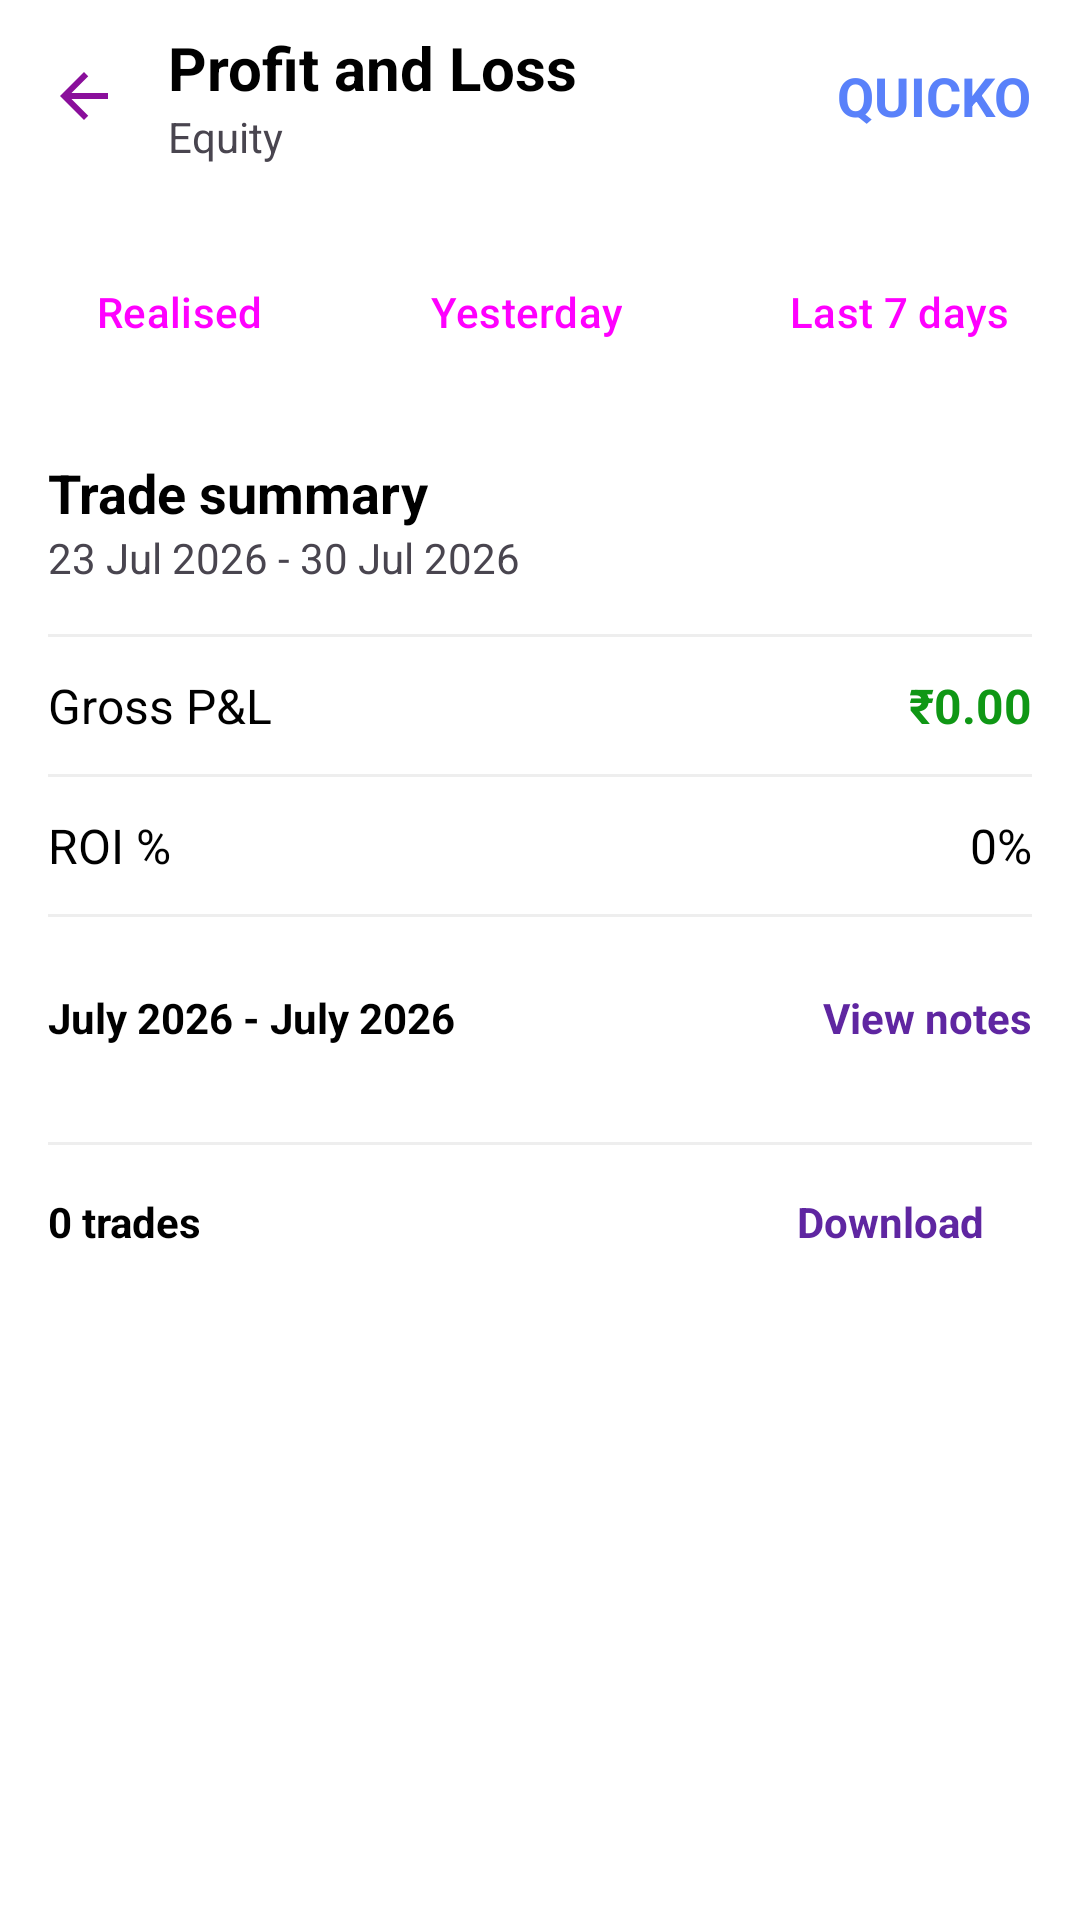

Write the Android layout XML for this screen, with the resource values it uses.
<!-- AndroidManifest.xml: application theme Theme.Bottonnavigation_and_recyclerview_implement_homepage -->
<!-- res/layout/activity_profit_loss.xml -->
<?xml version="1.0" encoding="utf-8"?>
<androidx.constraintlayout.widget.ConstraintLayout xmlns:android="http://schemas.android.com/apk/res/android"
    xmlns:app="http://schemas.android.com/apk/res-auto"
    xmlns:tools="http://schemas.android.com/tools"
    android:layout_width="match_parent"
    android:layout_height="match_parent"
    android:background="@color/white">

    <androidx.appcompat.widget.Toolbar
        android:id="@+id/toolbar"
        android:layout_width="match_parent"
        android:layout_height="?attr/actionBarSize"
        android:background="@color/white"
        app:layout_constraintTop_toTopOf="parent"
        app:navigationIcon="@drawable/back_button_img">

        <LinearLayout
            android:layout_width="wrap_content"
            android:layout_height="wrap_content"
            android:orientation="vertical">
            <TextView
                android:layout_width="wrap_content"
                android:layout_height="wrap_content"
                android:text="Profit and Loss"
                android:textColor="@color/black"
                android:textSize="20sp"
                android:textStyle="bold" />
            <TextView
                android:layout_width="wrap_content"
                android:layout_height="wrap_content"
                android:text="Equity"
                android:textSize="14sp" />
        </LinearLayout>

        <TextView
            android:layout_width="wrap_content"
            android:layout_height="wrap_content"
            android:layout_gravity="end"
            android:layout_marginEnd="16dp"
            android:text="QUICKO"
            android:textColor="@color/Blue"
            android:textStyle="bold"
            android:textSize="18sp"/>
    </androidx.appcompat.widget.Toolbar>

    <HorizontalScrollView
        android:id="@+id/filter_scroll"
        android:layout_width="match_parent"
        android:layout_height="wrap_content"
        android:layout_marginTop="8dp"
        android:scrollbars="none"
        app:layout_constraintTop_toBottomOf="@id/toolbar">
        <LinearLayout
            android:layout_width="wrap_content"
            android:layout_height="wrap_content"
            android:padding="8dp"
            android:orientation="horizontal">
            <Button android:id="@+id/btn_realised" style="@style/Widget.Material3.Button.TonalButton" android:layout_width="wrap_content" android:layout_height="wrap_content" android:text="Realised" android:layout_marginEnd="8dp" />
            <Button android:id="@+id/btn_yesterday" style="@style/Widget.Material3.Button.OutlinedButton" android:layout_width="wrap_content" android:layout_height="wrap_content" android:text="Yesterday" android:layout_marginEnd="8dp" />
            <Button android:id="@+id/btn_last_7_days" style="@style/Widget.Material3.Button.OutlinedButton" android:layout_width="wrap_content" android:layout_height="wrap_content" android:text="Last 7 days" android:layout_marginEnd="8dp" />
            <Button android:id="@+id/btn_last_1_month" style="@style/Widget.Material3.Button.OutlinedButton" android:layout_width="wrap_content" android:layout_height="wrap_content" android:text="Last 1 month" />
        </LinearLayout>
    </HorizontalScrollView>

    <ScrollView
        android:layout_width="match_parent"
        android:layout_height="0dp"
        app:layout_constraintTop_toBottomOf="@id/filter_scroll"
        app:layout_constraintBottom_toBottomOf="parent">

        <LinearLayout
            android:layout_width="match_parent"
            android:layout_height="wrap_content"
            android:orientation="vertical"
            android:padding="16dp">

            <TextView
                android:layout_width="wrap_content"
                android:layout_height="wrap_content"
                android:text="Trade summary"
                android:textStyle="bold"
                android:textSize="18sp"
                android:textColor="@color/black"/>

            <TextView
                android:id="@+id/date_range_txt"
                android:layout_width="wrap_content"
                android:layout_height="wrap_content"
                android:text="23 Jul 2026 - 30 Jul 2026"
                android:textSize="14sp"
                android:layout_marginBottom="16dp"/>

            <View android:layout_width="match_parent" android:layout_height="1dp" android:background="#EEEEEE"/>

            <RelativeLayout android:layout_width="match_parent" android:layout_height="wrap_content" android:paddingTop="12dp" android:paddingBottom="12dp">
                <TextView android:layout_width="wrap_content" android:layout_height="wrap_content" android:text="Gross P&amp;L" android:textColor="@color/black" android:textSize="16sp"/>
                <TextView android:id="@+id/gross_pl_txt" android:layout_width="wrap_content" android:layout_height="wrap_content" android:layout_alignParentEnd="true" android:text="₹0.00" android:textColor="@color/Green" android:textStyle="bold" android:textSize="16sp"/>
            </RelativeLayout>

            <View android:layout_width="match_parent" android:layout_height="1dp" android:background="#EEEEEE"/>

            <RelativeLayout android:layout_width="match_parent" android:layout_height="wrap_content" android:paddingTop="12dp" android:paddingBottom="12dp">
                <TextView android:layout_width="wrap_content" android:layout_height="wrap_content" android:text="ROI %" android:textColor="@color/black" android:textSize="16sp"/>
                <TextView android:id="@+id/roi_txt" android:layout_width="wrap_content" android:layout_height="wrap_content" android:layout_alignParentEnd="true" android:text="0%" android:textColor="@color/black" android:textSize="16sp"/>
            </RelativeLayout>

            <View android:layout_width="match_parent" android:layout_height="1dp" android:background="#EEEEEE" android:layout_marginBottom="24dp"/>

            <RelativeLayout android:layout_width="match_parent" android:layout_height="wrap_content">
                <TextView android:id="@+id/current_month_txt" android:layout_width="wrap_content" android:layout_height="wrap_content" android:text="July 2026 - July 2026" android:textStyle="bold" android:textColor="@color/black"/>
                <TextView android:layout_width="wrap_content" android:layout_height="wrap_content" android:layout_alignParentEnd="true" android:text="View notes" android:textColor="@color/violet" android:textStyle="bold"/>
            </RelativeLayout>

            
            <GridLayout
                android:id="@+id/calendar_grid"
                android:layout_width="match_parent"
                android:layout_height="wrap_content"
                android:layout_marginTop="8dp"
                android:layout_marginEnd="40dp"
                android:layout_marginStart="10dp"
                android:columnCount="6"
                android:rowCount="6"
                android:alignmentMode="alignMargins"
                android:layout_gravity="center">
                
            </GridLayout>

            <View android:layout_width="match_parent" android:layout_height="1dp" android:background="#EEEEEE" android:layout_marginTop="24dp" android:layout_marginBottom="16dp"/>

            <RelativeLayout android:layout_width="match_parent" android:layout_height="wrap_content">
                <TextView android:id="@+id/trades_count_txt" android:layout_width="wrap_content" android:layout_height="wrap_content" android:text="0 trades" android:textStyle="bold" android:textColor="@color/black"/>
                <LinearLayout android:layout_width="wrap_content" android:layout_height="wrap_content" android:layout_alignParentEnd="true" android:orientation="horizontal">
                    <TextView android:id="@+id/download_btn" android:layout_width="wrap_content" android:layout_height="wrap_content" android:text="Download" android:textColor="@color/violet" android:textStyle="bold" android:layout_marginEnd="16dp"/>
                </LinearLayout>
            </RelativeLayout>

            <androidx.recyclerview.widget.RecyclerView
                android:id="@+id/history_recycler"
                android:layout_width="match_parent"
                android:layout_height="wrap_content"
                android:layout_marginTop="16dp"
                tools:listitem="@layout/item_trade_history"/>

        </LinearLayout>
    </ScrollView>

</androidx.constraintlayout.widget.ConstraintLayout>
<!-- res/layout/item_trade_history.xml (included above) -->
<?xml version="1.0" encoding="utf-8"?>
<androidx.cardview.widget.CardView xmlns:android="http://schemas.android.com/apk/res/android"
    xmlns:app="http://schemas.android.com/apk/res-auto"
    android:layout_width="match_parent"
    android:layout_height="wrap_content"
    android:layout_marginBottom="12dp"
    app:cardElevation="0dp"
    app:cardCornerRadius="0dp">

    <LinearLayout
        android:layout_width="match_parent"
        android:layout_height="wrap_content"
        android:orientation="vertical">

        <RelativeLayout
            android:layout_width="match_parent"
            android:layout_height="wrap_content">
            <TextView
                android:id="@+id/hist_stock_name"
                android:layout_width="wrap_content"
                android:layout_height="wrap_content"
                android:text="SBI Funds Management Limited"
                android:textColor="@color/black"
                android:textStyle="bold"
                android:textSize="16sp"/>
            <ImageView
                android:layout_width="20dp"
                android:layout_height="20dp"
                android:layout_alignParentEnd="true"
                android:src="@drawable/arrow_right"
                app:tint="@color/black" />
        </RelativeLayout>

        <TextView
            android:id="@+id/hist_qty"
            android:layout_width="wrap_content"
            android:layout_height="wrap_content"
            android:text="Qty. 26"
            android:textSize="12sp"
            android:layout_marginTop="2dp"/>

        <RelativeLayout
            android:layout_width="match_parent"
            android:layout_height="wrap_content"
            android:layout_marginTop="8dp">
            <TextView
                android:layout_width="wrap_content"
                android:layout_height="wrap_content"
                android:text="Gross P&amp;L"
                android:textSize="14sp"/>
            <TextView
                android:id="@+id/hist_pl"
                android:layout_width="wrap_content"
                android:layout_height="wrap_content"
                android:layout_alignParentEnd="true"
                android:text="₹1,196.00 (+8.01%)"
                android:textColor="@color/Green"
                android:textStyle="bold"
                android:textSize="14sp"/>
        </RelativeLayout>

        <GridLayout
            android:layout_width="match_parent"
            android:layout_height="wrap_content"
            android:columnCount="2"
            android:layout_marginTop="8dp">

            <LinearLayout android:layout_width="0dp" android:layout_columnWeight="1" android:orientation="horizontal">
                <TextView android:layout_width="wrap_content" android:layout_height="wrap_content" android:text="Buy avg:" android:textSize="13sp"/>
                <TextView android:id="@+id/hist_buy_avg" android:layout_width="match_parent" android:layout_height="wrap_content" android:text="₹574.00" android:gravity="end" android:textColor="@color/black" android:layout_marginEnd="16dp" />
            </LinearLayout>

            <LinearLayout android:layout_width="0dp" android:layout_columnWeight="1" android:orientation="horizontal">
                <TextView android:layout_width="wrap_content" android:layout_height="wrap_content" android:text="Sell avg:" android:textSize="13sp"/>
                <TextView android:id="@+id/hist_sell_avg" android:layout_width="match_parent" android:layout_height="wrap_content" android:text="₹620.00" android:gravity="end" android:textColor="@color/black" />
            </LinearLayout>

            <LinearLayout android:layout_width="0dp" android:layout_columnWeight="1" android:orientation="horizontal" android:layout_marginTop="4dp">
                <TextView android:layout_width="wrap_content" android:layout_height="wrap_content" android:text="Buy amt:" android:textSize="13sp"/>
                <TextView android:id="@+id/hist_buy_amt" android:layout_width="match_parent" android:layout_height="wrap_content" android:text="₹14,924.00" android:gravity="end" android:textColor="@color/black" android:layout_marginEnd="16dp" />
            </LinearLayout>

            <LinearLayout android:layout_width="0dp" android:layout_columnWeight="1" android:orientation="horizontal" android:layout_marginTop="4dp">
                <TextView android:layout_width="wrap_content" android:layout_height="wrap_content" android:text="Sell amt:" android:textSize="13sp"/>
                <TextView android:id="@+id/hist_sell_amt" android:layout_width="match_parent" android:layout_height="wrap_content" android:text="₹16,120.00" android:gravity="end" android:textColor="@color/black" />
            </LinearLayout>
        </GridLayout>

        <View android:layout_width="match_parent" android:layout_height="1dp" android:background="#EEEEEE" android:layout_marginTop="12dp"/>
    </LinearLayout>
</androidx.cardview.widget.CardView>
<!-- resources referenced by this layout -->
<resources>
  <color name="Blue">#5981FA</color>
  <color name="Green">#0F9715</color>
  <color name="black">#FF000000</color>
  <color name="violet">#5F26A1</color>
  <color name="white">#FFFFFFFF</color>
  <!-- drawable back_button_img (drawable) -->
  <vector xmlns:android="http://schemas.android.com/apk/res/android" android:autoMirrored="true" android:height="24dp" android:tint="#8A0F9B" android:viewportHeight="24" android:viewportWidth="24" android:width="24dp">
        
      <path android:fillColor="@android:color/white" android:pathData="M20,11H7.83l5.59,-5.59L12,4l-8,8 8,8 1.41,-1.41L7.83,13H20v-2z"/>
      
  </vector>
  <style name="Theme.Bottonnavigation_and_recyclerview_implement_homepage" parent="Base.Theme.Bottonnavigation_and_recyclerview_implement_homepage" />
  <style name="Base.Theme.Bottonnavigation_and_recyclerview_implement_homepage" parent="Theme.Material3.DayNight.NoActionBar">
          
          
      </style>
</resources>
